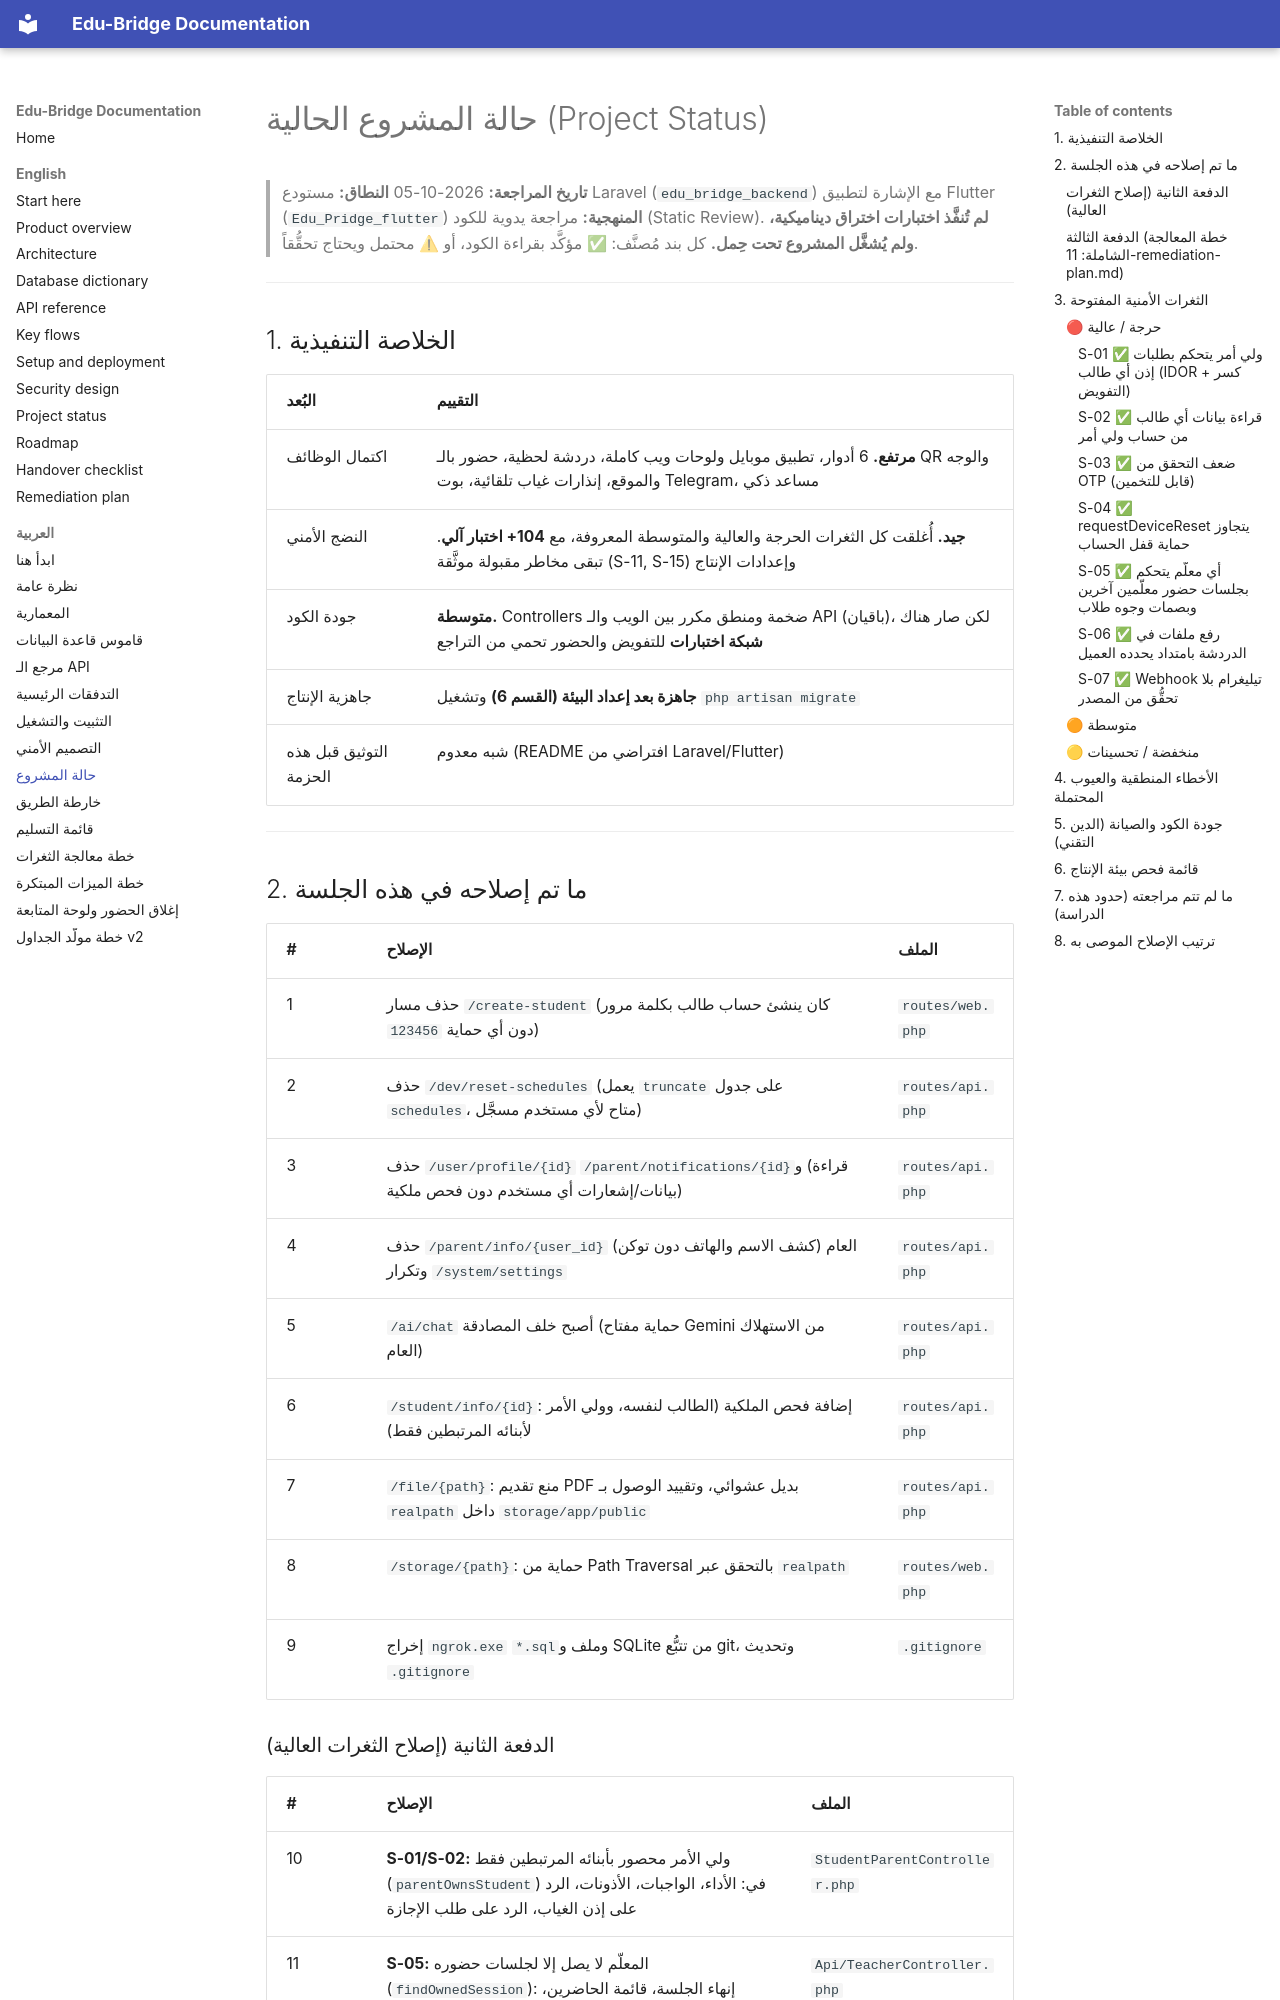

repository: majdoulee2006/edu_bridge_backend · page: ar/08-project-status.html · generator: mkdocs

# حالة المشروع الحالية (Project Status)

> **تاريخ المراجعة:** 2026-10-05
> **النطاق:** مستودع Laravel (`edu_bridge_backend`) مع الإشارة لتطبيق Flutter (`Edu_Pridge_flutter`)
> **المنهجية:** مراجعة يدوية للكود (Static Review). **لم تُنفَّذ اختبارات اختراق ديناميكية، ولم يُشغَّل المشروع تحت حِمل.**
> كل بند مُصنَّف: ✅ مؤكَّد بقراءة الكود، أو ⚠ محتمل ويحتاج تحقُّقاً.

---

## 1. الخلاصة التنفيذية

| البُعد | التقييم |
|---|---|
| اكتمال الوظائف | **مرتفع.** 6 أدوار، تطبيق موبايل ولوحات ويب كاملة، دردشة لحظية، حضور بالـ QR والوجه والموقع، إنذارات غياب تلقائية، بوت Telegram، مساعد ذكي |
| النضج الأمني | **جيد.** أُغلقت كل الثغرات الحرجة والعالية والمتوسطة المعروفة، مع **104+ اختبار آلي**. تبقى مخاطر مقبولة موثَّقة (S-11, S-15) وإعدادات الإنتاج |
| جودة الكود | **متوسطة.** Controllers ضخمة ومنطق مكرر بين الويب والـ API (باقيان)، لكن صار هناك **شبكة اختبارات** للتفويض والحضور تحمي من التراجع |
| جاهزية الإنتاج | **جاهزة بعد إعداد البيئة (القسم 6)** وتشغيل `php artisan migrate` |
| التوثيق قبل هذه الحزمة | شبه معدوم (README افتراضي من Laravel/Flutter) |

---

## 2. ما تم إصلاحه في هذه الجلسة

| # | الإصلاح | الملف |
|---|---|---|
| 1 | حذف مسار `/create-student` (كان ينشئ حساب طالب بكلمة مرور `123456` دون أي حماية) | `routes/web.php` |
| 2 | حذف `/dev/reset-schedules` (يعمل `truncate` على جدول `schedules`، متاح لأي مستخدم مسجَّل) | `routes/api.php` |
| 3 | حذف `/user/profile/{id}` و`/parent/notifications/{id}` (قراءة بيانات/إشعارات أي مستخدم دون فحص ملكية) | `routes/api.php` |
| 4 | حذف `/parent/info/{user_id}` العام (كشف الاسم والهاتف دون توكن) وتكرار `/system/settings` | `routes/api.php` |
| 5 | `/ai/chat` أصبح خلف المصادقة (حماية مفتاح Gemini من الاستهلاك العام) | `routes/api.php` |
| 6 | `/student/info/{id}`: إضافة فحص الملكية (الطالب لنفسه، وولي الأمر لأبنائه المرتبطين فقط) | `routes/api.php` |
| 7 | `/file/{path}`: منع تقديم PDF بديل عشوائي، وتقييد الوصول بـ `realpath` داخل `storage/app/public` | `routes/api.php` |
| 8 | `/storage/{path}`: حماية من Path Traversal بالتحقق عبر `realpath` | `routes/web.php` |
| 9 | إخراج `ngrok.exe` و`*.sql` وملف SQLite من تتبُّع git، وتحديث `.gitignore` | `.gitignore` |
